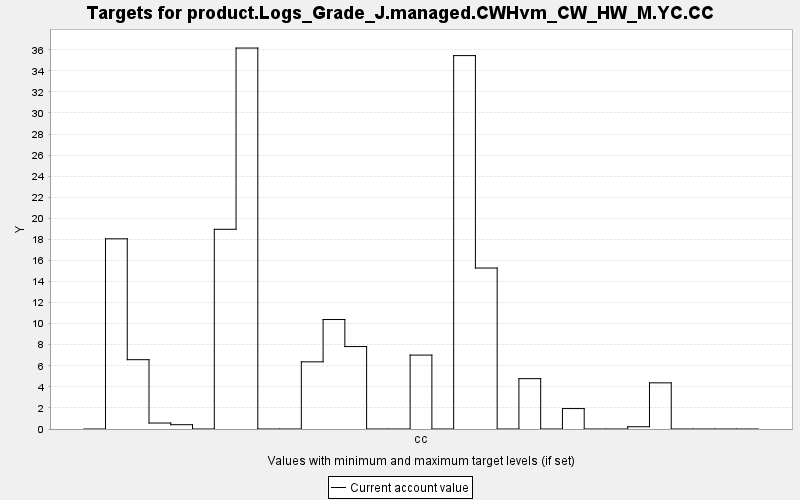

Data behind this chart, as committed beside it:
TARGET, PERIOD, YEAR, PERIODWIDTH, MINIMUM, MAXIMUM, MINWEIGHT, MAXWEIGHT, CURRENT, SUMMARY
product.Logs_Grade_J.managed.CWHvm_CW_HW…, 0, 0, 10.0, 0.0, 10000, 1.0, 1.0, 0.0, 0.0
product.Logs_Grade_J.managed.CWHvm_CW_HW…, 1, 10, 10.0, 0.0, 10000, 1.0, 1.0, 18.05, 0.0
product.Logs_Grade_J.managed.CWHvm_CW_HW…, 2, 20, 10.0, 0.0, 10000, 1.0, 1.0, 6.58, 0.0
product.Logs_Grade_J.managed.CWHvm_CW_HW…, 3, 30, 10.0, 0.0, 10000, 1.0, 1.0, 0.568, 0.0
product.Logs_Grade_J.managed.CWHvm_CW_HW…, 4, 40, 10.0, 0.0, 10000, 1.0, 1.0, 0.409, 0.0
product.Logs_Grade_J.managed.CWHvm_CW_HW…, 5, 50, 10.0, 0.0, 10000, 1.0, 1.0, 0.0, 0.0
product.Logs_Grade_J.managed.CWHvm_CW_HW…, 6, 60, 10.0, 0.0, 10000, 1.0, 1.0, 18.96, 0.0
product.Logs_Grade_J.managed.CWHvm_CW_HW…, 7, 70, 10.0, 0.0, 10000, 1.0, 1.0, 36.16, 0.0
product.Logs_Grade_J.managed.CWHvm_CW_HW…, 8, 80, 10.0, 0.0, 10000, 1.0, 1.0, 0.0, 0.0
product.Logs_Grade_J.managed.CWHvm_CW_HW…, 9, 90, 10.0, 0.0, 10000, 1.0, 1.0, 0.0, 0.0
product.Logs_Grade_J.managed.CWHvm_CW_HW…, 10, 100, 10.0, 0.0, 10000, 1.0, 1.0, 6.376, 0.0
product.Logs_Grade_J.managed.CWHvm_CW_HW…, 11, 110, 10.0, 0.0, 10000, 1.0, 1.0, 10.39, 0.0
product.Logs_Grade_J.managed.CWHvm_CW_HW…, 12, 120, 10.0, 0.0, 10000, 1.0, 1.0, 7.827, 0.0
product.Logs_Grade_J.managed.CWHvm_CW_HW…, 13, 130, 10.0, 0.0, 10000, 1.0, 1.0, 0.0, 0.0
product.Logs_Grade_J.managed.CWHvm_CW_HW…, 14, 140, 10.0, 0.0, 10000, 1.0, 1.0, 0.0, 0.0
product.Logs_Grade_J.managed.CWHvm_CW_HW…, 15, 150, 10.0, 0.0, 10000, 1.0, 1.0, 7.017, 0.0
product.Logs_Grade_J.managed.CWHvm_CW_HW…, 16, 160, 10.0, 0.0, 10000, 1.0, 1.0, 0.0, 0.0
product.Logs_Grade_J.managed.CWHvm_CW_HW…, 17, 170, 10.0, 0.0, 10000, 1.0, 1.0, 35.45, 0.0
product.Logs_Grade_J.managed.CWHvm_CW_HW…, 18, 180, 10.0, 0.0, 10000, 1.0, 1.0, 15.28, 0.0
product.Logs_Grade_J.managed.CWHvm_CW_HW…, 19, 190, 10.0, 0.0, 10000, 1.0, 1.0, 0.0, 0.0
product.Logs_Grade_J.managed.CWHvm_CW_HW…, 20, 200, 10.0, 0.0, 10000, 1.0, 1.0, 4.781, 0.0
product.Logs_Grade_J.managed.CWHvm_CW_HW…, 21, 210, 10.0, 0.0, 10000, 1.0, 1.0, 0.0, 0.0
product.Logs_Grade_J.managed.CWHvm_CW_HW…, 22, 220, 10.0, 0.0, 10000, 1.0, 1.0, 1.94, 0.0
product.Logs_Grade_J.managed.CWHvm_CW_HW…, 23, 230, 10.0, 0.0, 10000, 1.0, 1.0, 0.0, 0.0
product.Logs_Grade_J.managed.CWHvm_CW_HW…, 24, 240, 10.0, 0.0, 10000, 1.0, 1.0, 0.0, 0.0
product.Logs_Grade_J.managed.CWHvm_CW_HW…, 25, 250, 10.0, 0.0, 10000, 1.0, 1.0, 0.214, 0.0
product.Logs_Grade_J.managed.CWHvm_CW_HW…, 26, 260, 10.0, 0.0, 10000, 1.0, 1.0, 4.382, 0.0
product.Logs_Grade_J.managed.CWHvm_CW_HW…, 27, 270, 10.0, 0.0, 10000, 1.0, 1.0, 0.0, 0.0
product.Logs_Grade_J.managed.CWHvm_CW_HW…, 28, 280, 10.0, 0.0, 10000, 1.0, 1.0, 0.0, 0.0
product.Logs_Grade_J.managed.CWHvm_CW_HW…, 29, 290, 10.0, 0.0, 10000, 1.0, 1.0, 0.0, 0.0
product.Logs_Grade_J.managed.CWHvm_CW_HW…, 30, 300, 10.0, 0.0, 10000, 1.0, 1.0, 0.0, 0.0
